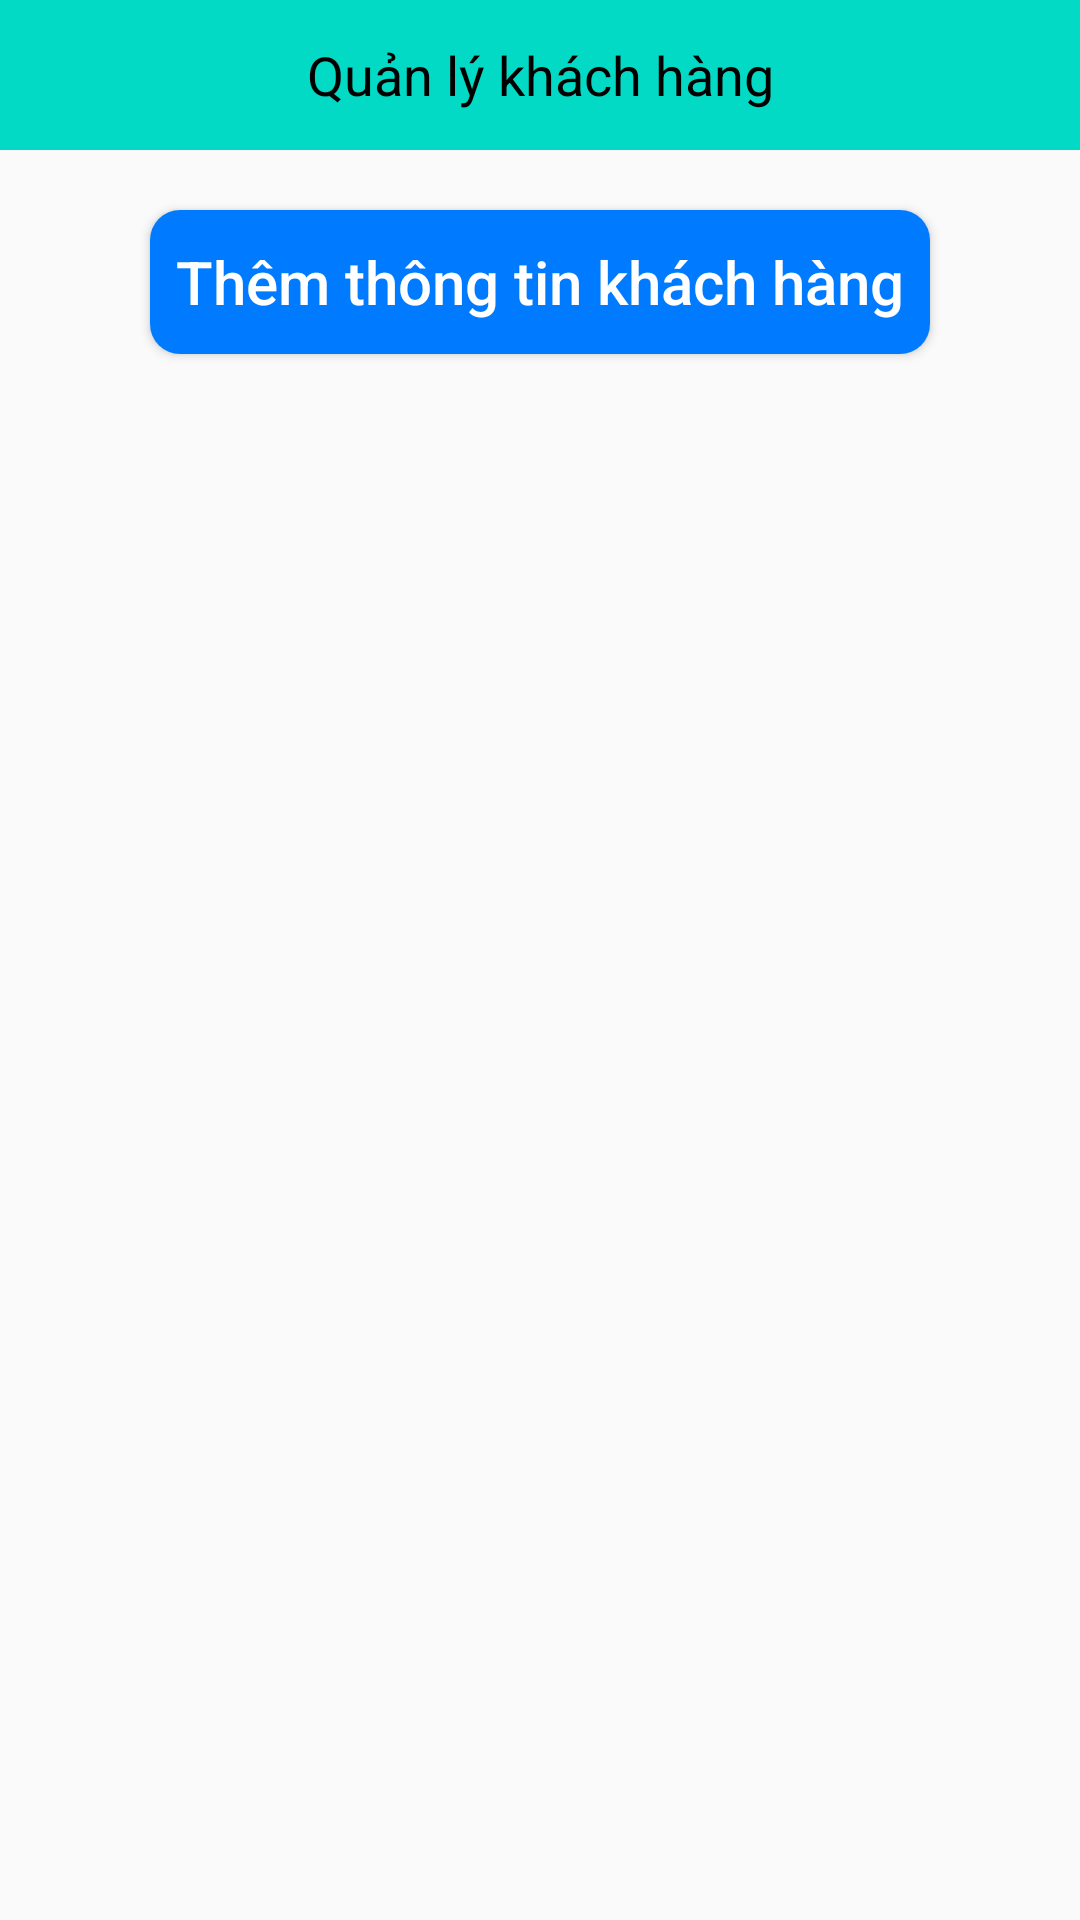

Android layout source for this screen:
<!-- AndroidManifest.xml: application theme Theme.UDLogistic -->
<!-- res/layout/activity_khachhang.xml -->
<?xml version="1.0" encoding="utf-8"?>
<LinearLayout xmlns:android="http://schemas.android.com/apk/res/android"
    android:layout_width="match_parent"
    android:layout_height="match_parent"
    android:orientation="vertical">

    <LinearLayout
        android:layout_width="match_parent"
        android:layout_height="wrap_content"
        android:background="@color/teal_200"
        android:orientation="horizontal">

        <ImageButton
            android:id="@+id/ibtnBack"
            android:layout_width="50dp"
            android:layout_height="50dp"
            android:background="@color/teal_200"
            android:src="@drawable/ic_baseline_arrow_back_24" />

        <TextView
            android:layout_width="match_parent"
            android:layout_height="match_parent"
            android:layout_marginRight="50dp"
            android:gravity="center"
            android:text="Quản lý khách hàng"
            android:textColor="@color/black"
            android:textSize="18dp" />
    </LinearLayout>

    <Button
        android:id="@+id/btnThemKhachHang"
        android:layout_width="match_parent"
        android:layout_height="wrap_content"
        android:layout_gravity="center"
        android:layout_marginLeft="50dp"
        android:layout_marginTop="20dp"
        android:layout_marginRight="50dp"
        android:layout_marginBottom="20dp"
        android:background="@drawable/custom_button"
        android:text="Thêm thông tin khách hàng"
        android:textAllCaps="false"
        android:textColor="#FFFFFF"
        android:textSize="20sp" />

    <androidx.recyclerview.widget.RecyclerView
        android:id="@+id/rcvDanhSachKhachHang"
        android:layout_width="match_parent"
        android:layout_height="wrap_content" />

</LinearLayout>
<!-- resources referenced by this layout -->
<resources>
  <!-- drawable custom_button (drawable) -->
  <?xml version="1.0" encoding="utf-8"?>
  <shape xmlns:android="http://schemas.android.com/apk/res/android">
      <solid android:color="#007bff"/>
      <corners android:radius="10dp"/>
  </shape>
  <style name="Theme.UDLogistic" parent="Theme.AppCompat.DayNight.NoActionBar">
          
          <item name="colorPrimary">@color/purple_500</item>
          <item name="colorPrimaryVariant">@color/purple_700</item>
          <item name="colorOnPrimary">@color/white</item>
          
          <item name="colorSecondary">@color/teal_200</item>
          <item name="colorSecondaryVariant">@color/teal_700</item>
          <item name="colorOnSecondary">@color/black</item>
          
          <item name="android:statusBarColor" tools:targetApi="l">?attr/colorPrimaryVariant</item>
          
      </style>
  <!-- not gathered from this repository: default colours our renderer supplied (Android Studio template values) -->
  <color name="purple_500">#FF6200EE</color>
  <color name="purple_700">#FF3700B3</color>
  <color name="teal_200">#FF03DAC5</color>
  <color name="teal_700">#FF018786</color>
  <color name="black">#FF000000</color>
  <color name="white">#FFFFFFFF</color>
</resources>
